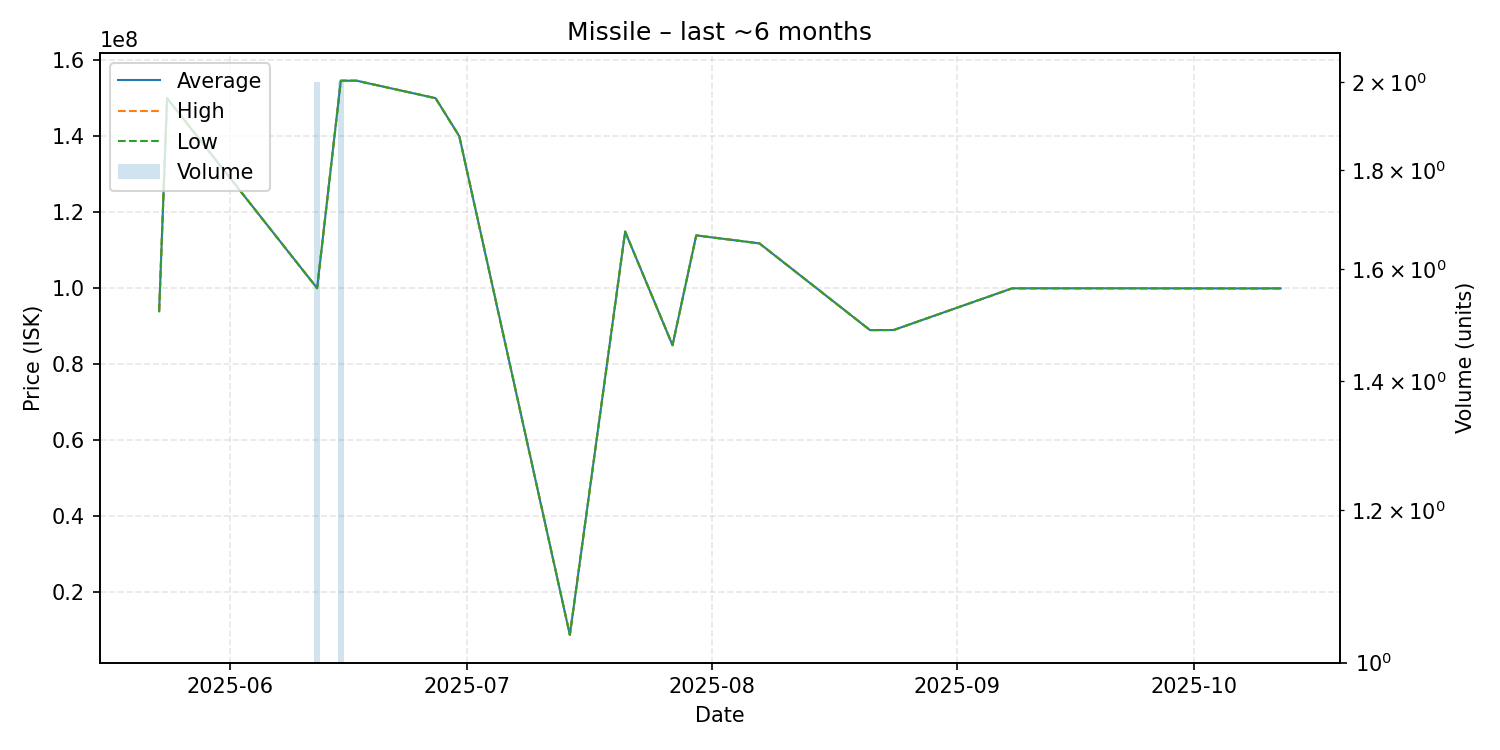

Source data for this figure (header and first rows):
date, average, highest, lowest, order_count, volume
2025-05-23, 93930000, 93930000, 93930000, 1, 1
2025-05-24, 150000000, 150000000, 150000000, 1, 1
2025-06-12, 100000000, 100000000, 100000000, 2, 2
2025-06-15, 154600000, 154600000, 154600000, 1, 2
2025-06-17, 154600000, 154600000, 154600000, 1, 1
2025-06-27, 150000000, 150000000, 150000000, 1, 1
2025-06-30, 140000000, 140000000, 140000000, 1, 1
2025-07-14, 8786000, 8786000, 8786000, 1, 1
2025-07-21, 114900000, 114900000, 114900000, 1, 1
2025-07-27, 85000000, 85000000, 85000000, 1, 1
2025-07-30, 113900000, 113900000, 113900000, 1, 1
2025-08-07, 111800000, 111800000, 111800000, 1, 1
2025-08-21, 88980000, 88980000, 88980000, 1, 1
2025-08-23, 88990000, 88990000, 88990000, 1, 1
2025-08-24, 89000000, 89000000, 89000000, 1, 1
2025-09-08, 99970000, 99970000, 99970000, 1, 1
2025-09-11, 99980000, 99980000, 99980000, 1, 1
2025-09-22, 99980000, 99980000, 99980000, 1, 1
2025-10-07, 99950000, 99950000, 99950000, 1, 1
2025-10-08, 99950000, 99950000, 99950000, 1, 1
2025-10-12, 99960000, 99960000, 99960000, 1, 1
